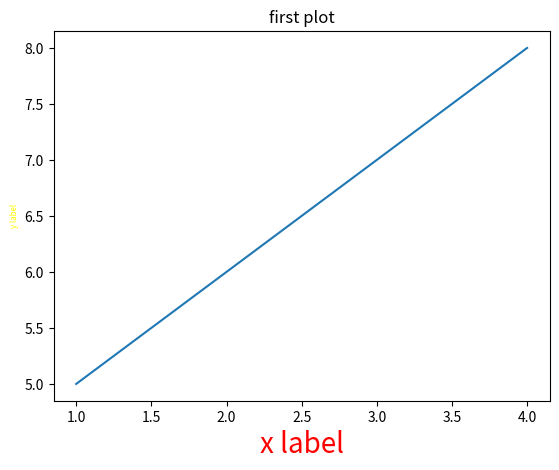

Generate this figure with matplotlib:
import matplotlib.pyplot as plt
plt.plot([1,2,3,4],[5,6,7,8])
plt.xlabel("x label",{"color":"red"},size=20)
plt.ylabel("y label",{"color":"yellow"},size="xx-small")
plt.title("first plot")
plt.show()